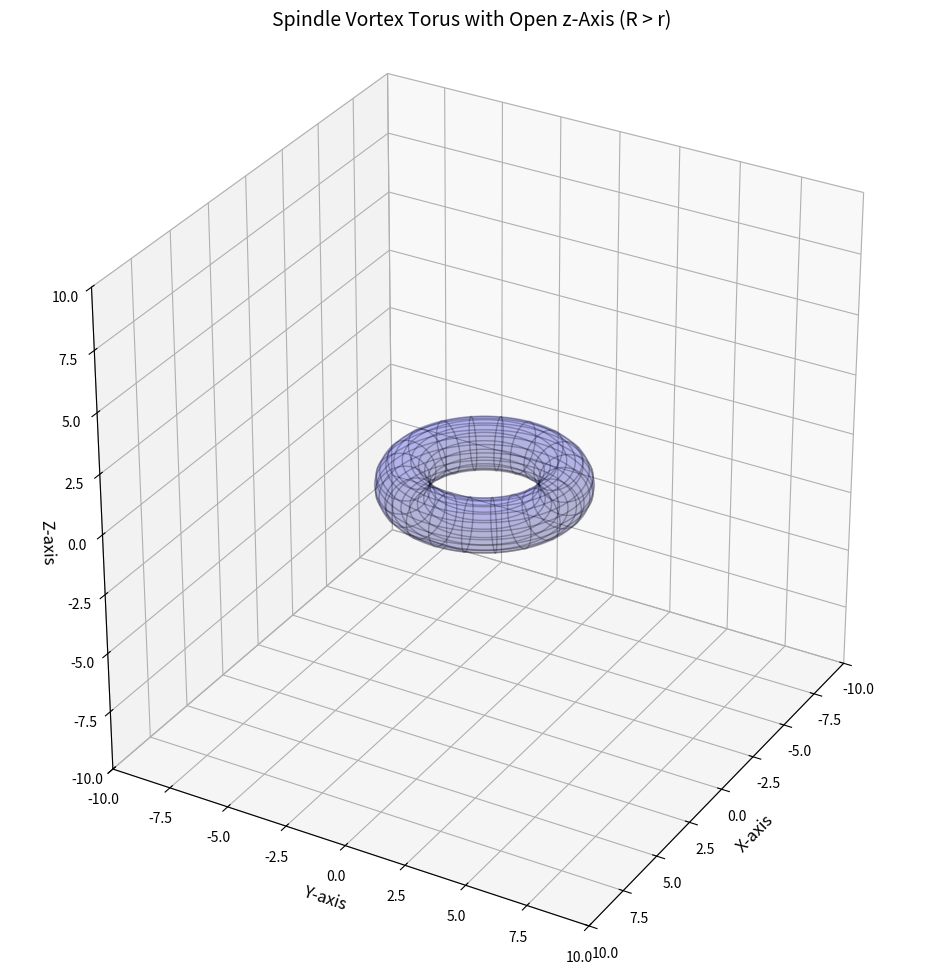
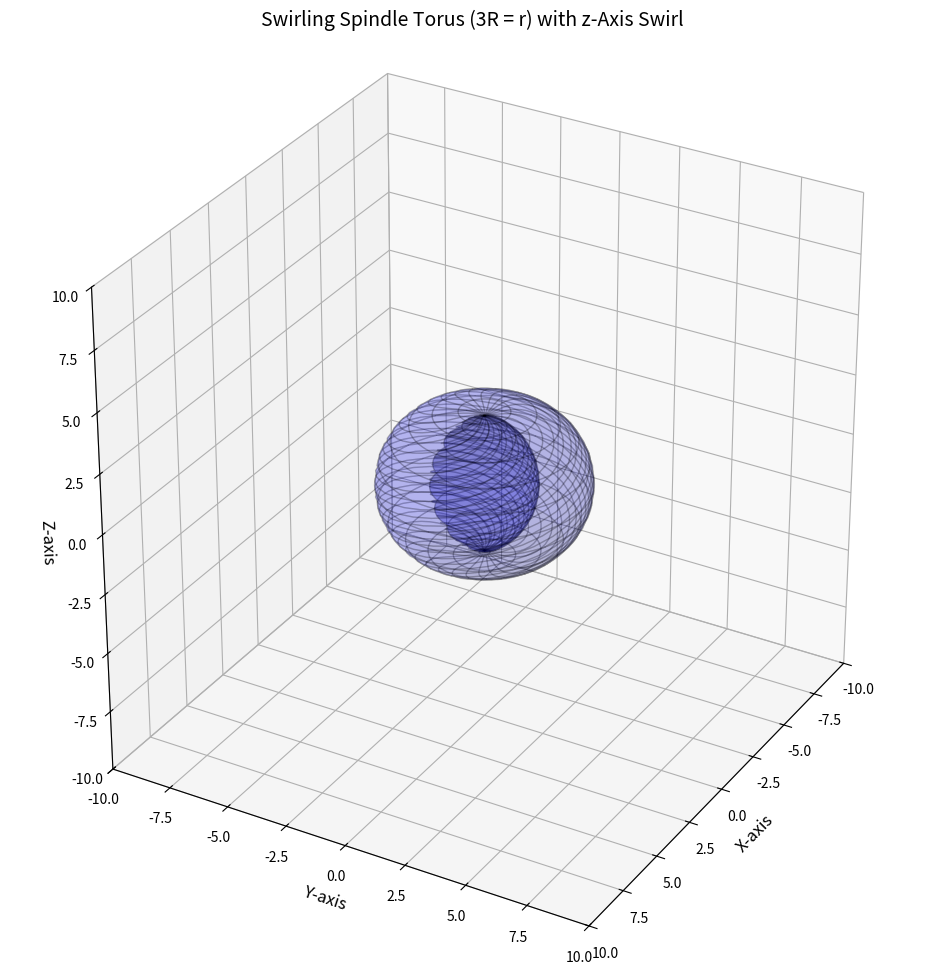
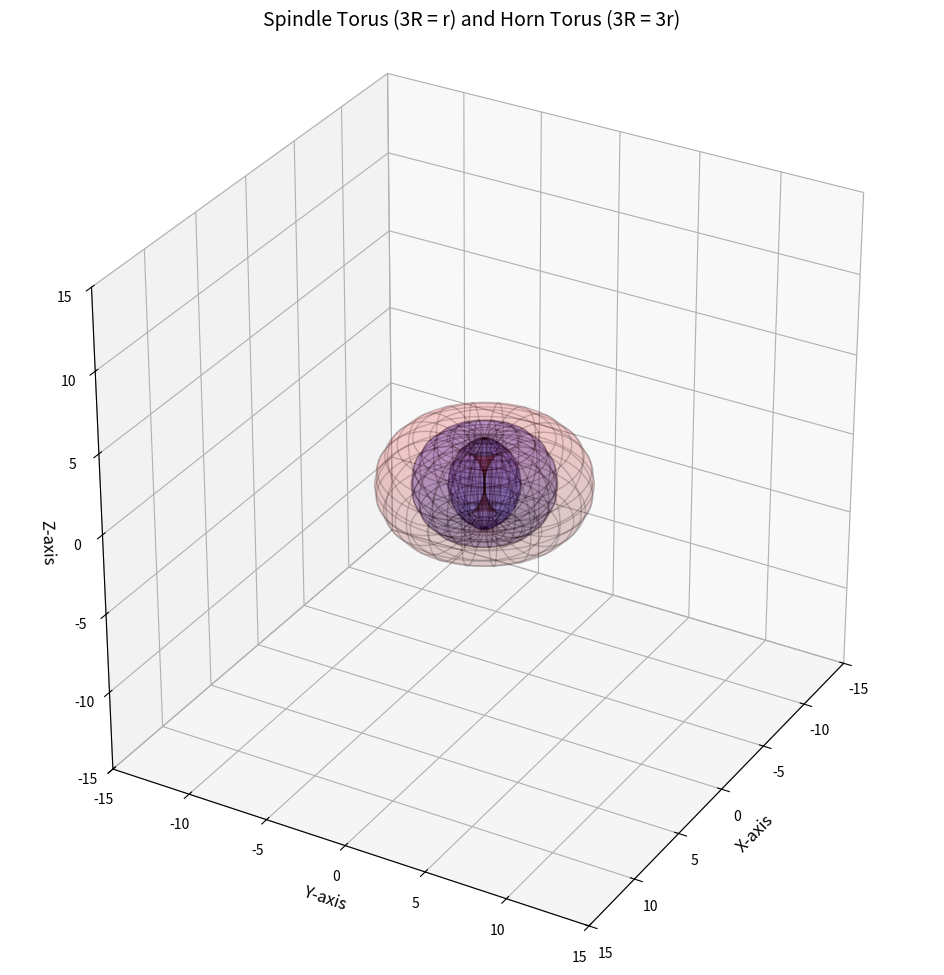

Source code (Python) for these figures, in order:
# Reimporting necessary libraries after the state reset
import numpy as np
import matplotlib.pyplot as plt

# Define the grid for the tori
theta = np.linspace(0, 2 * np.pi, 100)
phi = np.linspace(0, 2 * np.pi, 100)
theta, phi = np.meshgrid(theta, phi)

# Define parameters for a spindle vortex torus with an opening along the z-axis (R > r)
R_spindle_open = 3  # Major radius of the spindle torus
r_spindle_open = 1  # Minor radius of the spindle torus

# Parametric equations for the spindle torus with an open z-axis
X_spindle_open = (R_spindle_open + r_spindle_open * np.cos(phi)) * np.cos(theta)
Y_spindle_open = (R_spindle_open + r_spindle_open * np.cos(phi)) * np.sin(theta)
Z_spindle_open = r_spindle_open * np.sin(phi)

# Plot the spindle torus with an open z-axis
fig = plt.figure(figsize=(12, 12))
ax = fig.add_subplot(111, projection='3d')

# Plot the spindle torus in blue with 85% transparency
ax.plot_surface(X_spindle_open, Y_spindle_open, Z_spindle_open, rstride=5, cstride=5, color='blue', alpha=0.15, edgecolor='k')

# Set labels and title
ax.set_title('Spindle Vortex Torus with Open z-Axis (R > r)', fontsize=14)
ax.set_xlabel('X-axis', fontsize=12)
ax.set_ylabel('Y-axis', fontsize=12)
ax.set_zlabel('Z-axis', fontsize=12)

# Ensure 1:1:1 aspect ratio
ax.set_box_aspect([1, 1, 1])  # Equal aspect ratio for all axes
ax.set_xlim(-10, 10)
ax.set_ylim(-10, 10)
ax.set_zlim(-10, 10)

# Adjust the view angle
ax.view_init(30, 30)

######################################################################################################

# Define parameters for the spindle torus (3R = r) with a swirl on the z-axis
R_spindle_swirl = 1  # Major radius of the spindle torus
r_spindle_swirl = 3  # Minor radius of the spindle torus

# Parametric equations for the spindle torus
X_spindle_swirl = (R_spindle_swirl + r_spindle_swirl * np.cos(phi)) * np.cos(theta)
Y_spindle_swirl = (R_spindle_swirl + r_spindle_swirl * np.cos(phi)) * np.sin(theta)
Z_spindle_swirl = r_spindle_swirl * np.sin(phi)

# Add swirl effect along the z-axis
swirl_factor = np.pi / max(Z_spindle_swirl.flatten())  # Define the swirl factor
X_spindle_swirl_mod = X_spindle_swirl * np.cos(swirl_factor * Z_spindle_swirl) - Y_spindle_swirl * np.sin(swirl_factor * Z_spindle_swirl)
Y_spindle_swirl_mod = X_spindle_swirl * np.sin(swirl_factor * Z_spindle_swirl) + Y_spindle_swirl * np.cos(swirl_factor * Z_spindle_swirl)

# Plot the spindle torus with swirl
fig = plt.figure(figsize=(12, 12))
ax = fig.add_subplot(111, projection='3d')

# Plot the swirling spindle torus in blue with 85% transparency
ax.plot_surface(X_spindle_swirl_mod, Y_spindle_swirl_mod, Z_spindle_swirl, rstride=5, cstride=5, color='blue', alpha=0.15, edgecolor='k')

# Set labels and title
ax.set_title('Swirling Spindle Torus (3R = r) with z-Axis Swirl', fontsize=14)
ax.set_xlabel('X-axis', fontsize=12)
ax.set_ylabel('Y-axis', fontsize=12)
ax.set_zlabel('Z-axis', fontsize=12)

# Ensure 1:1:1 aspect ratio
ax.set_box_aspect([1, 1, 1])  # Equal aspect ratio for all axes
ax.set_xlim(-10, 10)
ax.set_ylim(-10, 10)
ax.set_zlim(-10, 10)

# Adjust the view angle
ax.view_init(30, 30)

######################################################################################################

# Define the parameters for the spindle torus (3R = r)
R_spindle = 1  # Major radius of the spindle torus
r_spindle = 3  # Minor radius of the spindle torus

# Define the parameters for the horn torus (3R = 3r)
R_horn = 3  # Major radius of the horn torus
r_horn = 3  # Minor radius of the horn torus

# Define the grid for parametric equations
theta = np.linspace(0, 2 * np.pi, 100)
phi = np.linspace(0, 2 * np.pi, 100)
theta, phi = np.meshgrid(theta, phi)

# Parametric equations for the spindle torus
X_spindle = (R_spindle + r_spindle * np.cos(phi)) * np.cos(theta)
Y_spindle = (R_spindle + r_spindle * np.cos(phi)) * np.sin(theta)
Z_spindle = r_spindle * np.sin(phi)

# Parametric equations for the horn torus
X_horn = (R_horn + r_horn * np.cos(phi)) * np.cos(theta)
Y_horn = (R_horn + r_horn * np.cos(phi)) * np.sin(theta)
Z_horn = r_horn * np.sin(phi)

# Plot the tori
fig = plt.figure(figsize=(12, 12))
ax = fig.add_subplot(111, projection='3d')

# Plot the spindle torus in blue with 85% transparency
ax.plot_surface(X_spindle, Y_spindle, Z_spindle, rstride=5, cstride=5, color='blue', alpha=0.15, edgecolor='k')

# Plot the horn torus in red with 90% transparency
ax.plot_surface(X_horn, Y_horn, Z_horn, rstride=5, cstride=5, color='red', alpha=0.10, edgecolor='k')

# Set labels and title
ax.set_title('Spindle Torus (3R = r) and Horn Torus (3R = 3r)', fontsize=14)
ax.set_xlabel('X-axis', fontsize=12)
ax.set_ylabel('Y-axis', fontsize=12)
ax.set_zlabel('Z-axis', fontsize=12)

# Ensure 1:1:1 aspect ratio
ax.set_box_aspect([1, 1, 1])  # Equal aspect ratio for all axes
ax.set_xlim(-15, 15)
ax.set_ylim(-15, 15)
ax.set_zlim(-15, 15)

# Adjust the view angle
ax.view_init(30, 30)

plt.show()


